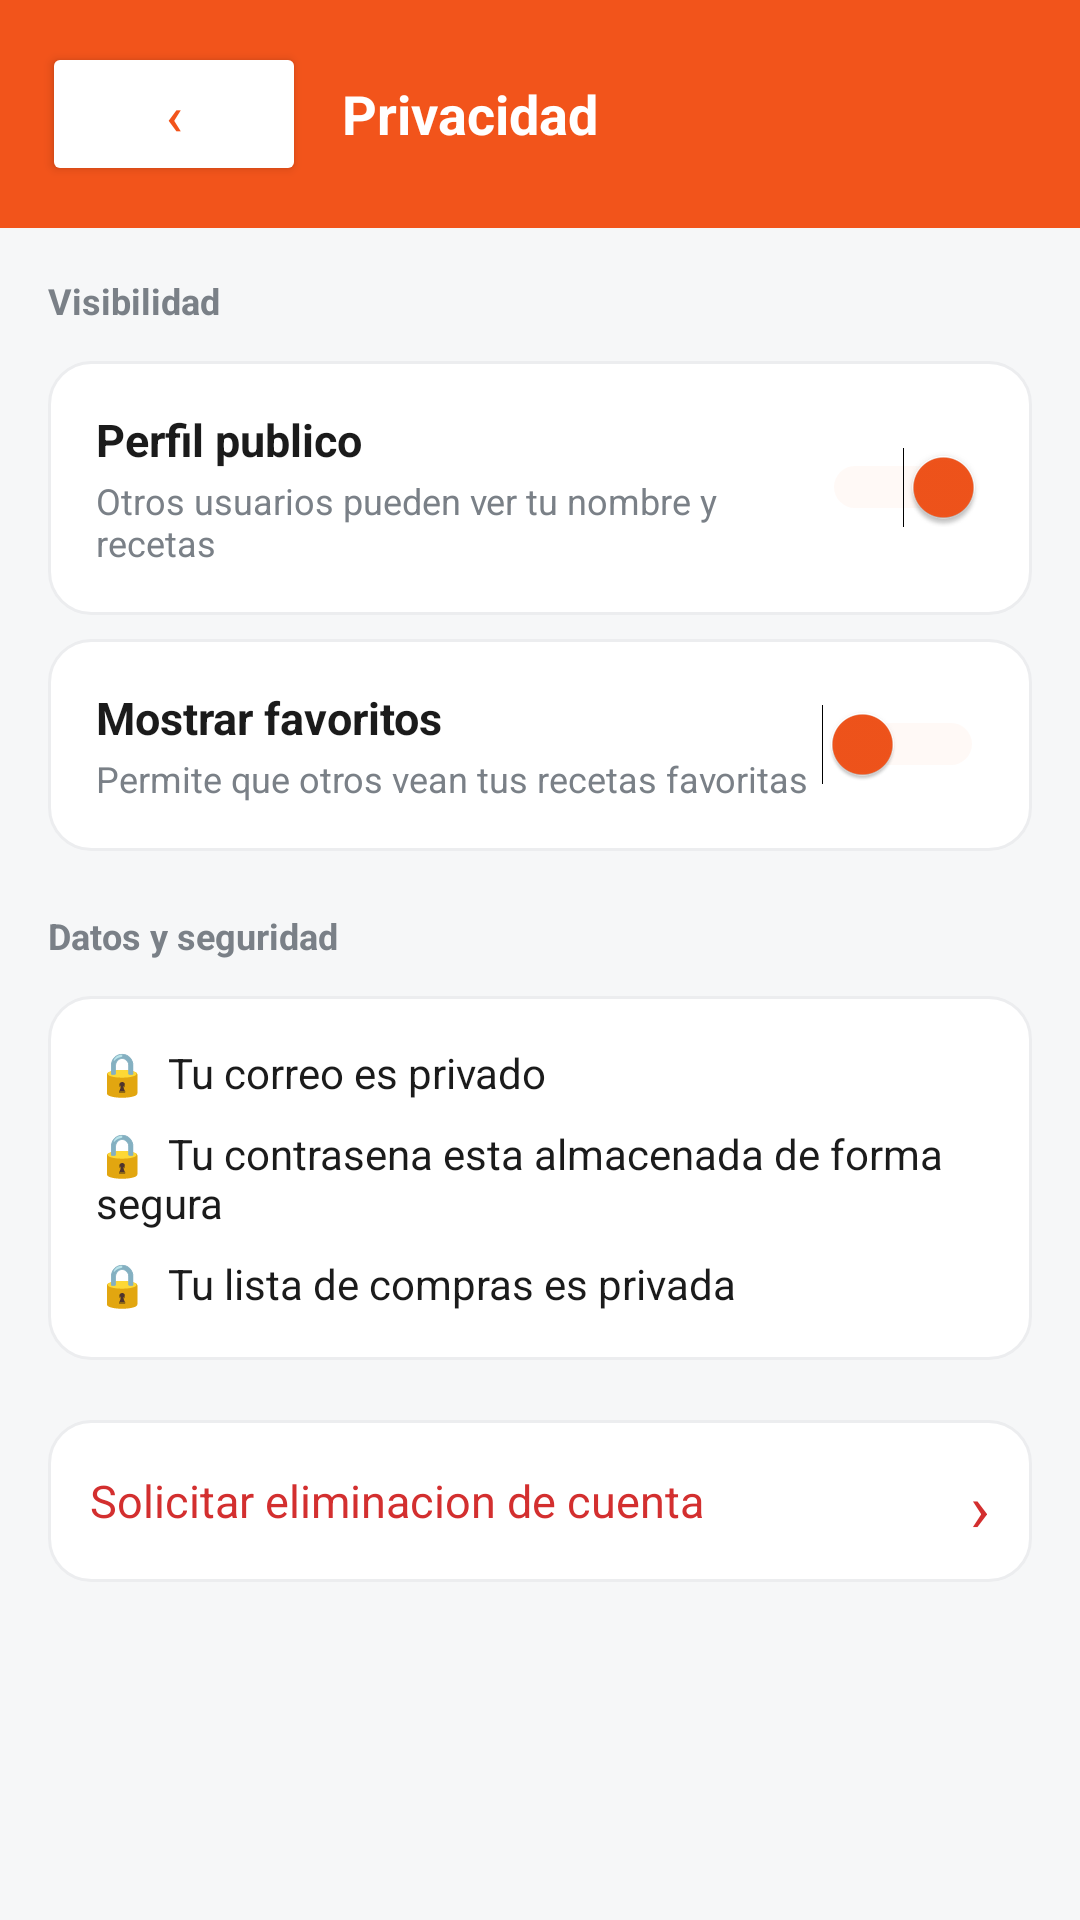

This screen was rendered from an Android layout file. Write that file and the resources it references.
<!-- AndroidManifest.xml: application theme Theme.RecetasLID -->
<!-- res/layout/activity_privacidad.xml -->
<?xml version="1.0" encoding="utf-8"?>
<LinearLayout xmlns:android="http://schemas.android.com/apk/res/android"
    android:layout_width="match_parent"
    android:layout_height="match_parent"
    android:orientation="vertical"
    android:background="@color/fondo_pantalla">

    <LinearLayout
        android:layout_width="match_parent"
        android:layout_height="wrap_content"
        android:orientation="horizontal"
        android:background="@color/naranja"
        android:padding="14dp"
        android:gravity="center_vertical">

        <Button
            android:id="@+id/btnVolver"
            android:layout_width="wrap_content"
            android:layout_height="wrap_content"
            android:text="‹"
            android:textColor="@color/naranja"
            android:backgroundTint="@color/superficie"
            android:textSize="18sp"
            android:paddingStart="14dp"
            android:paddingEnd="14dp" />

        <TextView
            android:layout_width="0dp"
            android:layout_height="wrap_content"
            android:layout_weight="1"
            android:text="Privacidad"
            android:textColor="@color/blanco"
            android:textSize="18sp"
            android:textStyle="bold"
            android:layout_marginStart="12dp" />
    </LinearLayout>

    <ScrollView
        android:layout_width="match_parent"
        android:layout_height="match_parent">

        <LinearLayout
            android:layout_width="match_parent"
            android:layout_height="wrap_content"
            android:orientation="vertical"
            android:padding="16dp">

            <TextView
                android:layout_width="wrap_content"
                android:layout_height="wrap_content"
                android:text="Visibilidad"
                android:textColor="@color/texto_secundario"
                android:textSize="12sp"
                android:textStyle="bold"
                android:layout_marginBottom="12dp" />

            <LinearLayout
                android:layout_width="match_parent"
                android:layout_height="wrap_content"
                android:orientation="horizontal"
                android:background="@drawable/bg_tarjeta"
                android:padding="16dp"
                android:gravity="center_vertical"
                android:layout_marginBottom="8dp">

                <LinearLayout
                    android:layout_width="0dp"
                    android:layout_height="wrap_content"
                    android:layout_weight="1"
                    android:orientation="vertical">

                    <TextView
                        android:layout_width="wrap_content"
                        android:layout_height="wrap_content"
                        android:text="Perfil publico"
                        android:textColor="@color/texto_principal"
                        android:textSize="15sp"
                        android:textStyle="bold" />

                    <TextView
                        android:layout_width="wrap_content"
                        android:layout_height="wrap_content"
                        android:text="Otros usuarios pueden ver tu nombre y recetas"
                        android:textColor="@color/texto_secundario"
                        android:textSize="12sp"
                        android:layout_marginTop="2dp" />
                </LinearLayout>

                <Switch
                    android:textColor="@color/texto_principal"
                    android:id="@+id/switchPerfilPublico"
                    android:layout_width="wrap_content"
                    android:layout_height="wrap_content"
                    android:checked="true"
                    android:thumbTint="@color/naranja"
                    android:trackTint="@color/naranja_suave" />
            </LinearLayout>

            <LinearLayout
                android:layout_width="match_parent"
                android:layout_height="wrap_content"
                android:orientation="horizontal"
                android:background="@drawable/bg_tarjeta"
                android:padding="16dp"
                android:gravity="center_vertical"
                android:layout_marginBottom="20dp">

                <LinearLayout
                    android:layout_width="0dp"
                    android:layout_height="wrap_content"
                    android:layout_weight="1"
                    android:orientation="vertical">

                    <TextView
                        android:layout_width="wrap_content"
                        android:layout_height="wrap_content"
                        android:text="Mostrar favoritos"
                        android:textColor="@color/texto_principal"
                        android:textSize="15sp"
                        android:textStyle="bold" />

                    <TextView
                        android:layout_width="wrap_content"
                        android:layout_height="wrap_content"
                        android:text="Permite que otros vean tus recetas favoritas"
                        android:textColor="@color/texto_secundario"
                        android:textSize="12sp"
                        android:layout_marginTop="2dp" />
                </LinearLayout>

                <Switch
                    android:textColor="@color/texto_principal"
                    android:id="@+id/switchMostrarFavoritos"
                    android:layout_width="wrap_content"
                    android:layout_height="wrap_content"
                    android:checked="false"
                    android:thumbTint="@color/naranja"
                    android:trackTint="@color/naranja_suave" />
            </LinearLayout>

            <TextView
                android:layout_width="wrap_content"
                android:layout_height="wrap_content"
                android:text="Datos y seguridad"
                android:textColor="@color/texto_secundario"
                android:textSize="12sp"
                android:textStyle="bold"
                android:layout_marginBottom="12dp" />

            <LinearLayout
                android:layout_width="match_parent"
                android:layout_height="wrap_content"
                android:orientation="vertical"
                android:background="@drawable/bg_tarjeta"
                android:padding="16dp"
                android:layout_marginBottom="8dp">

                <TextView
                    android:layout_width="wrap_content"
                    android:layout_height="wrap_content"
                    android:text="🔒  Tu correo es privado"
                    android:textColor="@color/texto_principal"
                    android:textSize="14sp"
                    android:layout_marginBottom="8dp" />

                <TextView
                    android:layout_width="wrap_content"
                    android:layout_height="wrap_content"
                    android:text="🔒  Tu contrasena esta almacenada de forma segura"
                    android:textColor="@color/texto_principal"
                    android:textSize="14sp"
                    android:layout_marginBottom="8dp" />

                <TextView
                    android:layout_width="wrap_content"
                    android:layout_height="wrap_content"
                    android:text="🔒  Tu lista de compras es privada"
                    android:textColor="@color/texto_principal"
                    android:textSize="14sp" />
            </LinearLayout>

            <LinearLayout
                android:id="@+id/btnEliminarCuenta"
                android:layout_width="match_parent"
                android:layout_height="54dp"
                android:orientation="horizontal"
                android:background="@drawable/bg_tarjeta"
                android:padding="14dp"
                android:gravity="center_vertical"
                android:layout_marginTop="12dp">

                <TextView
                    android:layout_width="0dp"
                    android:layout_height="wrap_content"
                    android:layout_weight="1"
                    android:text="Solicitar eliminacion de cuenta"
                    android:textColor="#D32F2F"
                    android:textSize="15sp" />

                <TextView
                    android:layout_width="wrap_content"
                    android:layout_height="wrap_content"
                    android:text="›"
                    android:textColor="#D32F2F"
                    android:textSize="22sp" />
            </LinearLayout>
        </LinearLayout>
    </ScrollView>
</LinearLayout>
<!-- resources referenced by this layout -->
<resources>
  <color name="blanco">#FFFFFF</color>
  <color name="fondo_pantalla">#F6F7F8</color>
  <color name="naranja">#F2541B</color>
  <color name="naranja_suave">#FFE8DD</color>
  <color name="superficie">#FFFFFF</color>
  <color name="texto_principal">#1B1B1B</color>
  <color name="texto_secundario">#7A8087</color>
  <!-- drawable bg_tarjeta (drawable) -->
  <?xml version="1.0" encoding="utf-8"?>
  <shape xmlns:android="http://schemas.android.com/apk/res/android" android:shape="rectangle">
      <solid android:color="@color/superficie" />
      <corners android:radius="14dp" />
      <stroke android:width="1dp" android:color="@color/linea" />
  </shape>
  <style name="Theme.RecetasLID" parent="Theme.MaterialComponents.DayNight.NoActionBar">
          <item name="colorPrimary">@color/naranja</item>
          <item name="colorPrimaryVariant">@color/naranja_oscuro</item>
          <item name="colorOnPrimary">@color/blanco</item>
          <item name="colorSecondary">@color/naranja</item>
          <item name="colorOnSecondary">@color/blanco</item>
          <item name="android:statusBarColor">@color/naranja_oscuro</item>
          <item name="android:windowBackground">@color/fondo_pantalla</item>
          <item name="android:textColorPrimary">@color/texto_principal</item>
          <item name="android:textColorSecondary">@color/texto_secundario</item>
          <item name="android:textColorHint">@color/texto_secundario</item>
          <item name="android:editTextColor">@color/texto_principal</item>
      </style>
  <color name="linea">#ECEDEF</color>
  <color name="naranja_oscuro">#C8410F</color>
</resources>
